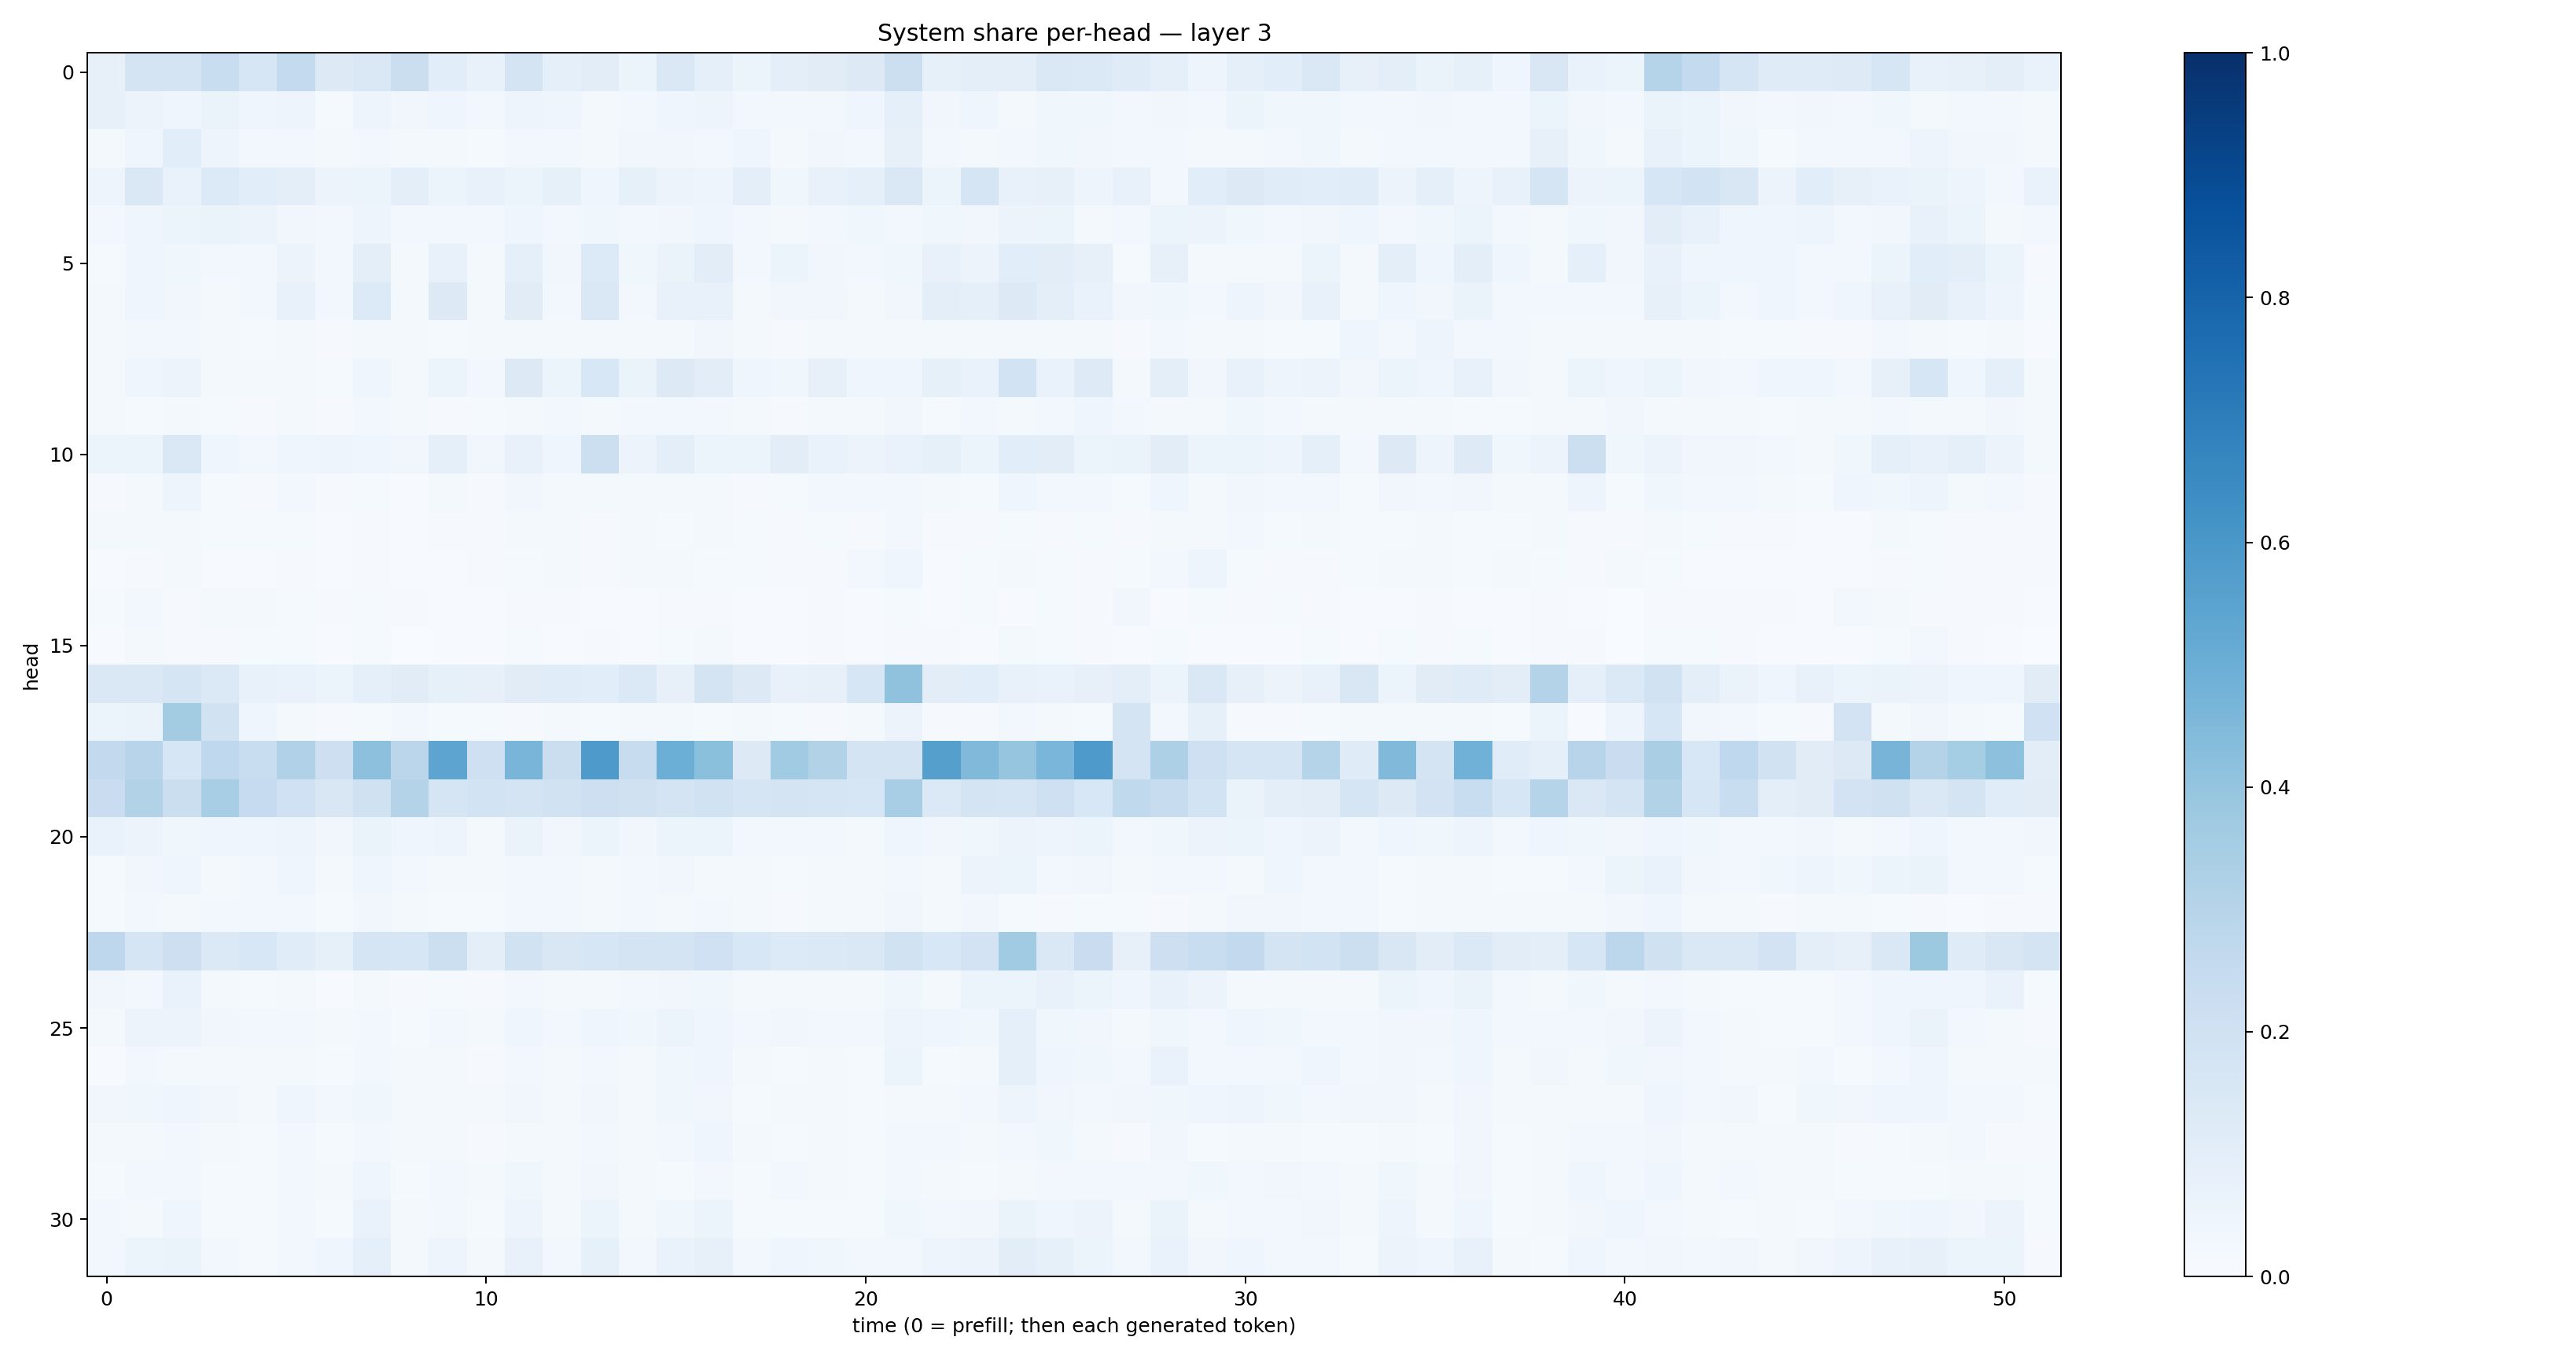

Data behind this chart, as committed beside it:
0.07905246, 0.17844856, 0.17849448, 0.23079365, 0.15694685, 0.25489175, 0.12870106, 0.14454627, 0.21911497, 0.10835333, 0.07369251, 0.17273265, 0.08759023, 0.102730095, 0.061459694, 0.14665653, 0.0907939, 0.052560803, 0.096249804, 0.11017642, 0.1265195, 0.21854614, 0.08475191, 0.094783954
0.07931, 0.05815, 0.03991, 0.06377, 0.04243, 0.04955, 0.01458, 0.04704, 0.03503, 0.04008, 0.0278, 0.05057, 0.0399, 0.02275, 0.02898, 0.04051, 0.05008, 0.03097, 0.03036, 0.03054, 0.03927, 0.08857, 0.03396, 0.04086
0.02259, 0.0418, 0.1073, 0.04771, 0.03091, 0.02737, 0.02011, 0.02845, 0.01826, 0.02197, 0.01455, 0.02935, 0.0272, 0.0213, 0.0313, 0.03346, 0.02402, 0.03992, 0.02034, 0.03287, 0.0283, 0.08025, 0.02479, 0.02295
0.04975, 0.1451, 0.06813, 0.1348, 0.1086, 0.09725, 0.05625, 0.05935, 0.1001, 0.05205, 0.07297, 0.05139, 0.08492, 0.04575, 0.08265, 0.05699, 0.04774, 0.09398, 0.03855, 0.07722, 0.08817, 0.1473, 0.06059, 0.1652
0.0266, 0.04686, 0.05161, 0.06354, 0.05636, 0.03466, 0.02358, 0.04847, 0.02629, 0.02859, 0.02693, 0.04093, 0.02733, 0.03626, 0.02852, 0.03228, 0.0445, 0.0304, 0.02163, 0.03032, 0.03519, 0.0289, 0.03534, 0.03269
0.01451, 0.04176, 0.03591, 0.02741, 0.02355, 0.05742, 0.02492, 0.09915, 0.01665, 0.07273, 0.0222, 0.09004, 0.03254, 0.135, 0.03792, 0.06262, 0.1049, 0.03037, 0.05922, 0.03131, 0.02724, 0.03529, 0.07205, 0.05527
0.02128, 0.04324, 0.03336, 0.02335, 0.02532, 0.07299, 0.02464, 0.1348, 0.02239, 0.1292, 0.01696, 0.112, 0.03045, 0.1426, 0.02835, 0.07227, 0.0733, 0.02294, 0.03276, 0.03138, 0.0204, 0.03486, 0.09798, 0.08609
0.01856, 0.02929, 0.0281, 0.01631, 0.01504, 0.01802, 0.009072, 0.01862, 0.01805, 0.01345, 0.02182, 0.01888, 0.02164, 0.02076, 0.01696, 0.01937, 0.03158, 0.01916, 0.01125, 0.01712, 0.01737, 0.02211, 0.01777, 0.01746
0.0194, 0.04286, 0.05827, 0.02082, 0.02221, 0.0188, 0.01399, 0.04279, 0.01986, 0.05957, 0.03097, 0.129, 0.05304, 0.1557, 0.06296, 0.1271, 0.103, 0.04126, 0.038, 0.08124, 0.04679, 0.0426, 0.08539, 0.06986
0.02037, 0.01405, 0.02272, 0.01548, 0.01161, 0.01719, 0.01035, 0.02607, 0.01843, 0.01131, 0.01208, 0.02254, 0.02492, 0.01971, 0.02555, 0.02351, 0.02784, 0.02148, 0.008907, 0.02263, 0.01944, 0.03253, 0.01437, 0.02884
0.05966, 0.06206, 0.1429, 0.04184, 0.02785, 0.04167, 0.0503, 0.04587, 0.03178, 0.08822, 0.03191, 0.0778, 0.03982, 0.216, 0.05673, 0.09568, 0.05869, 0.05219, 0.104, 0.06846, 0.05758, 0.06651, 0.08403, 0.0528
0.008385, 0.02016, 0.04828, 0.01199, 0.01101, 0.02345, 0.008828, 0.01555, 0.006833, 0.02015, 0.008588, 0.03132, 0.01626, 0.02226, 0.02066, 0.0226, 0.01972, 0.01062, 0.01397, 0.03035, 0.02444, 0.0255, 0.01736, 0.01433
0.01592, 0.01668, 0.01713, 0.01254, 0.01428, 0.01285, 0.006864, 0.009874, 0.007547, 0.009657, 0.008153, 0.01958, 0.01666, 0.01101, 0.01716, 0.01362, 0.02129, 0.01279, 0.009947, 0.01266, 0.009528, 0.02486, 0.009447, 0.01049
0.006006, 0.0107, 0.01641, 0.007695, 0.005665, 0.008677, 0.00569, 0.008765, 0.005516, 0.007038, 0.0115, 0.01439, 0.01873, 0.01057, 0.0204, 0.01877, 0.01527, 0.0139, 0.009876, 0.0102, 0.02721, 0.04228, 0.006507, 0.01221
0.01512, 0.02486, 0.01126, 0.01766, 0.01837, 0.01281, 0.008356, 0.01412, 0.00826, 0.004474, 0.00571, 0.01144, 0.008528, 0.007624, 0.007802, 0.008587, 0.00884, 0.005443, 0.004343, 0.008393, 0.005928, 0.01413, 0.007178, 0.01408
0.00433, 0.02078, 0.01063, 0.01118, 0.01452, 0.01357, 0.006444, 0.01557, 0.003102, 0.00678, 0.004021, 0.01447, 0.006796, 0.01165, 0.006129, 0.0151, 0.01578, 0.004711, 0.006321, 0.01042, 0.00536, 0.0114, 0.009682, 0.005936
0.1463, 0.1463, 0.1671, 0.1398, 0.07554, 0.06959, 0.05121, 0.09365, 0.1119, 0.08291, 0.08081, 0.1131, 0.115, 0.109, 0.1369, 0.08133, 0.1749, 0.1273, 0.07126, 0.08048, 0.1573, 0.4098, 0.1034, 0.1072
0.06146, 0.0663, 0.3592, 0.1906, 0.04242, 0.02316, 0.01078, 0.01269, 0.02395, 0.01221, 0.01325, 0.01091, 0.02162, 0.0126, 0.01729, 0.01632, 0.01341, 0.02109, 0.01243, 0.009958, 0.02133, 0.05677, 0.008854, 0.01086
0.2588, 0.2946, 0.1614, 0.2687, 0.2324, 0.3165, 0.2144, 0.4177, 0.2819, 0.5413, 0.2095, 0.4651, 0.222, 0.5887, 0.2348, 0.4978, 0.4193, 0.1282, 0.3652, 0.3157, 0.1727, 0.1795, 0.5662, 0.4472
0.23, 0.3121, 0.2235, 0.3454, 0.2494, 0.2026, 0.1512, 0.1966, 0.3055, 0.1668, 0.184, 0.1789, 0.1951, 0.2135, 0.1975, 0.1776, 0.1915, 0.1662, 0.1793, 0.1657, 0.1605, 0.3464, 0.1381, 0.1771
0.06789, 0.05636, 0.03759, 0.04673, 0.04122, 0.04827, 0.03438, 0.06403, 0.04006, 0.04691, 0.01804, 0.06325, 0.03138, 0.05173, 0.03191, 0.05411, 0.05225, 0.02449, 0.02655, 0.02742, 0.01889, 0.04407, 0.0315, 0.03759
0.0132, 0.03483, 0.03964, 0.02338, 0.02897, 0.03908, 0.02106, 0.04415, 0.03094, 0.02147, 0.01726, 0.02887, 0.0239, 0.02117, 0.02422, 0.03154, 0.01847, 0.02025, 0.01331, 0.0172, 0.02283, 0.0286, 0.01846, 0.05508
0.01211, 0.02452, 0.01915, 0.02406, 0.02572, 0.02553, 0.0149, 0.03455, 0.02021, 0.0154, 0.01233, 0.02462, 0.02385, 0.01709, 0.02655, 0.01859, 0.02511, 0.01985, 0.009357, 0.01953, 0.01567, 0.03461, 0.01823, 0.03476
0.2773, 0.1693, 0.2134, 0.1372, 0.1538, 0.1136, 0.0857, 0.1711, 0.1563, 0.2168, 0.09585, 0.1882, 0.1502, 0.1612, 0.1792, 0.1742, 0.2018, 0.1529, 0.1359, 0.1381, 0.148, 0.1912, 0.156, 0.1801
0.03239, 0.03052, 0.06797, 0.0165, 0.01384, 0.01777, 0.007541, 0.01952, 0.008947, 0.01186, 0.008614, 0.0282, 0.01965, 0.02077, 0.02366, 0.03249, 0.03519, 0.01891, 0.01705, 0.01686, 0.01844, 0.03608, 0.01952, 0.05888
0.01946, 0.05701, 0.05823, 0.03178, 0.02792, 0.0291, 0.01576, 0.0254, 0.01254, 0.02442, 0.01773, 0.04576, 0.03045, 0.04363, 0.03529, 0.05104, 0.04025, 0.02848, 0.03232, 0.02848, 0.02921, 0.049, 0.04586, 0.03696
0.006632, 0.02679, 0.02049, 0.0233, 0.02153, 0.02071, 0.01386, 0.02717, 0.01574, 0.02015, 0.01167, 0.02533, 0.01952, 0.02895, 0.01846, 0.03774, 0.04687, 0.01596, 0.01181, 0.02095, 0.01175, 0.0591, 0.01533, 0.02244
0.03261, 0.03811, 0.03934, 0.03147, 0.02329, 0.03976, 0.02423, 0.03806, 0.02058, 0.02235, 0.01805, 0.0329, 0.01897, 0.032, 0.01965, 0.03738, 0.03425, 0.01393, 0.01798, 0.01794, 0.01545, 0.01877, 0.02226, 0.02517
0.0172, 0.02308, 0.02591, 0.01764, 0.01489, 0.02814, 0.01214, 0.02797, 0.01596, 0.02065, 0.0101, 0.02112, 0.01653, 0.02911, 0.02165, 0.02907, 0.04512, 0.01593, 0.0118, 0.01948, 0.01389, 0.0307, 0.02647, 0.01659
0.01294, 0.03076, 0.02588, 0.01383, 0.01358, 0.02557, 0.01722, 0.04178, 0.01349, 0.02924, 0.01606, 0.03601, 0.01787, 0.03172, 0.01933, 0.01362, 0.02913, 0.01179, 0.0242, 0.01755, 0.01492, 0.02897, 0.02272, 0.01512
0.02432, 0.02298, 0.03911, 0.01501, 0.01395, 0.02894, 0.01515, 0.06821, 0.01869, 0.03091, 0.01408, 0.05067, 0.0202, 0.06095, 0.02066, 0.03885, 0.0545, 0.01445, 0.01401, 0.0124, 0.01495, 0.03626, 0.02986, 0.03182
0.02773, 0.05397, 0.06625, 0.02494, 0.01333, 0.02974, 0.04301, 0.08725, 0.01942, 0.04711, 0.01911, 0.07589, 0.02368, 0.08448, 0.02986, 0.06668, 0.08035, 0.02481, 0.044, 0.03872, 0.02606, 0.02415, 0.04943, 0.0565
